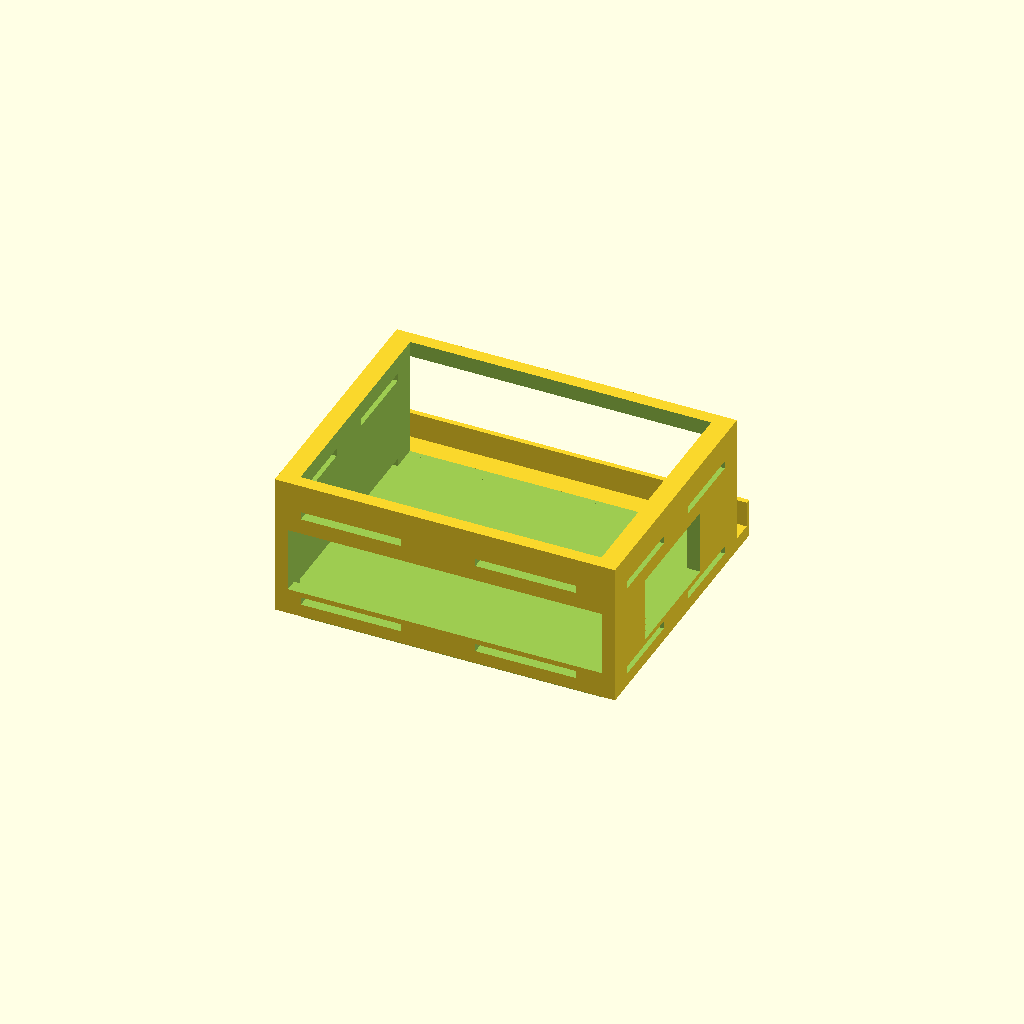
Cell 1: the model at its default parameters.
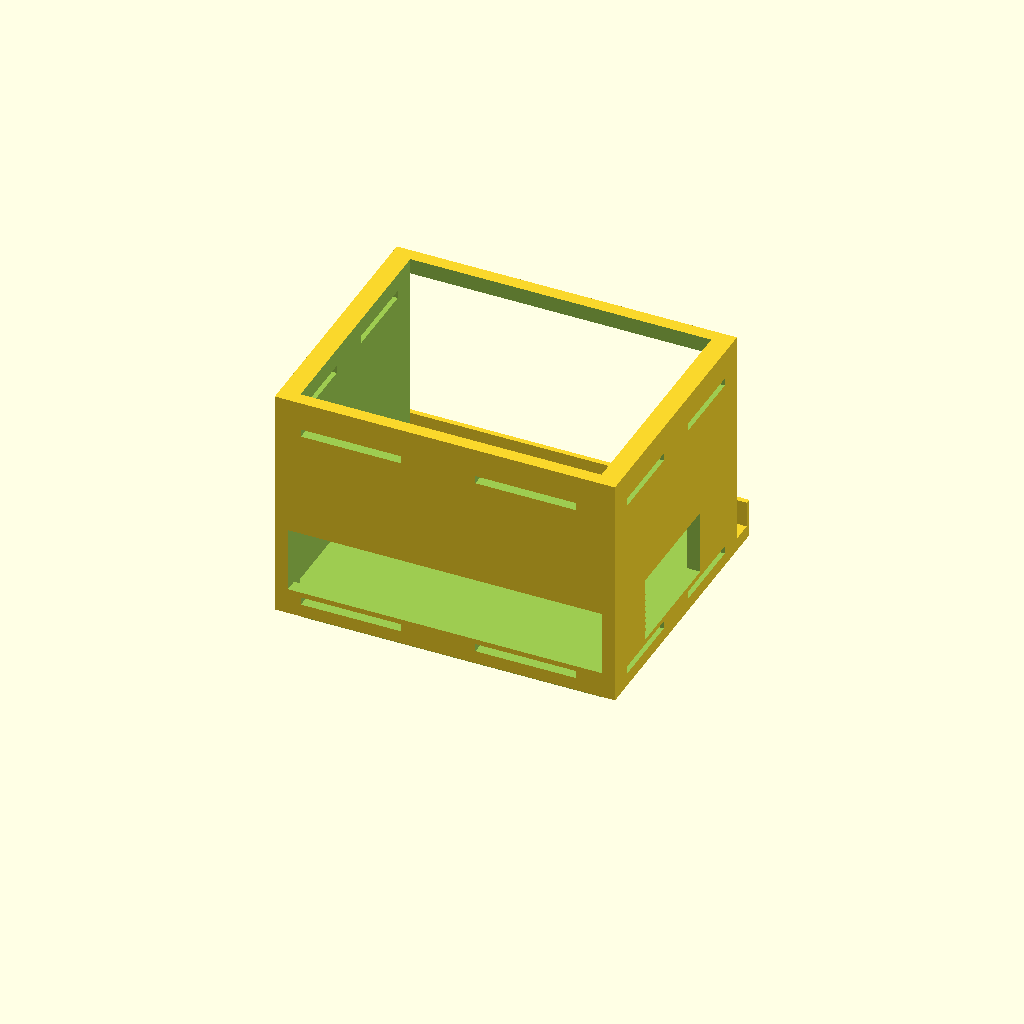
Cell 2: InnerH = 70 (everything else at default).
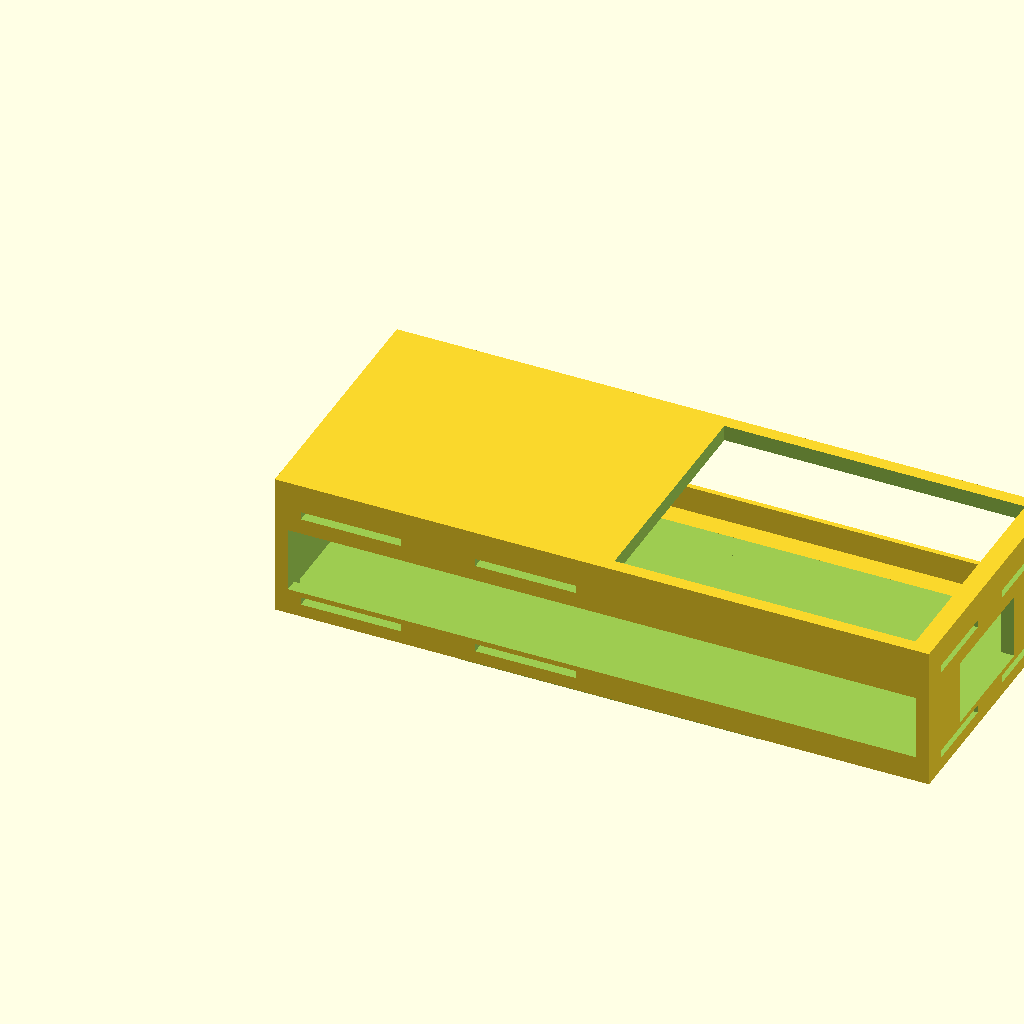
Cell 3 — InnerSW set to 240, the other parameters unchanged.
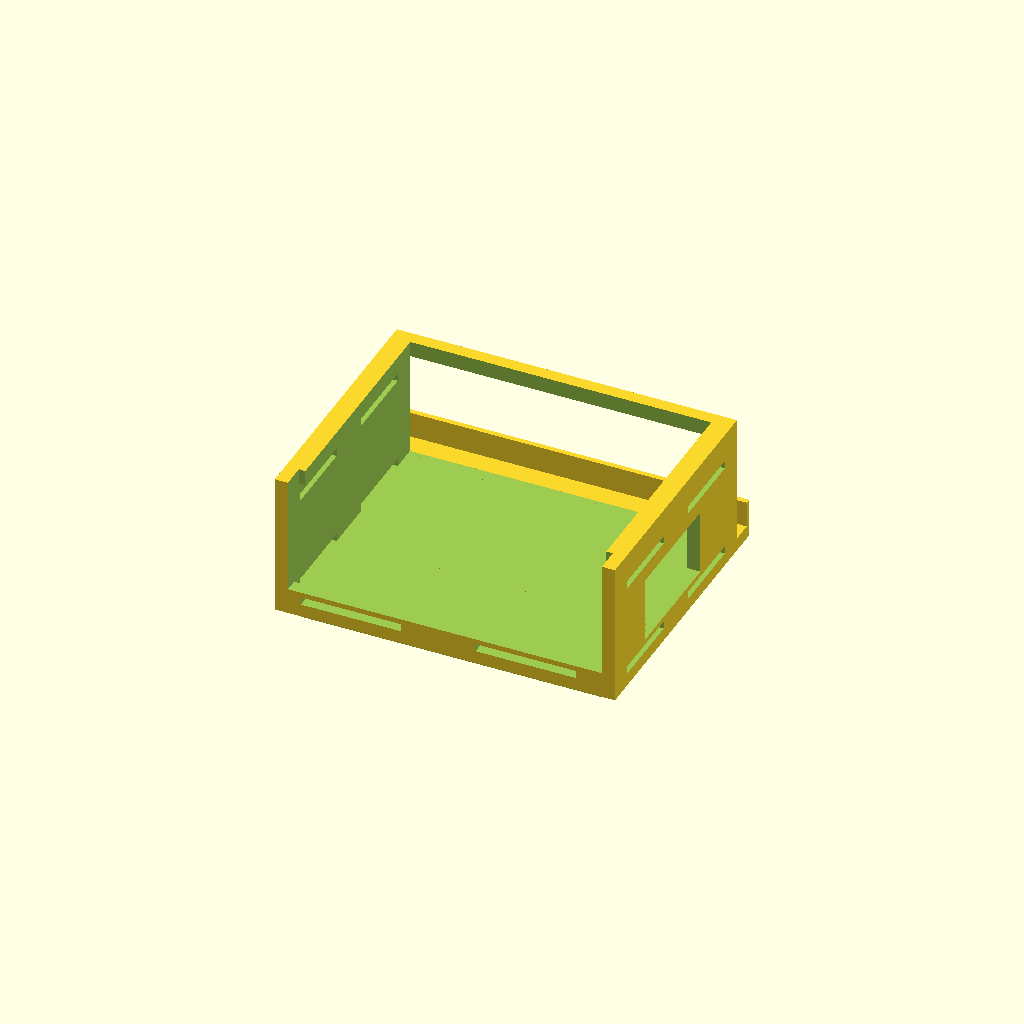
Cell 4 — Front set to 50, the other parameters unchanged.
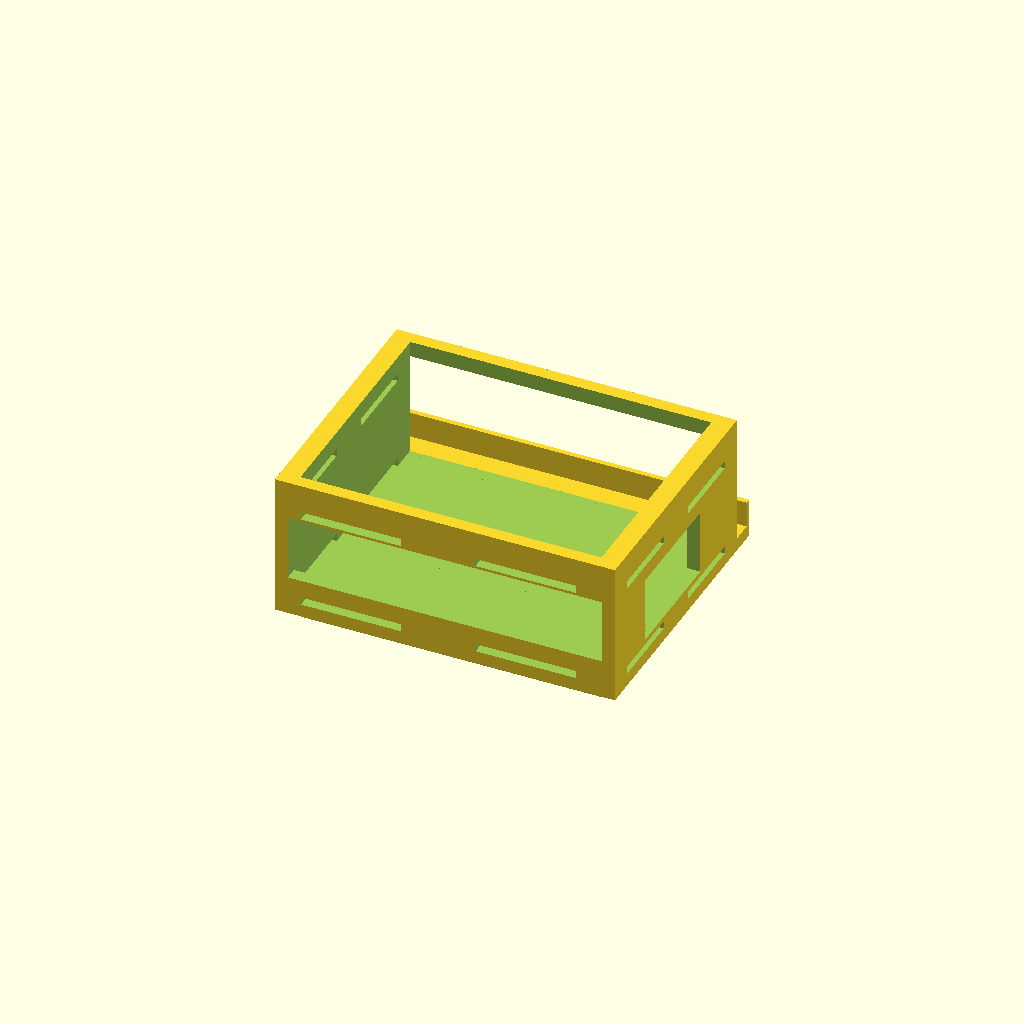
Cell 5 — DevFeet set to 10, the other parameters unchanged.
All cells are drawn from one camera (rotation 55°, 0°, 25°, orthographic, colour scheme Cornfield), so only the parameter changes between them.
The OpenSCAD source (hex-hapax2-stand.scad):
include <hEX-hAP-Vars.scad>;

InnerH=35;
InnerSW=120;
OuterSW=InnerSW+DW;
Front=25;
DevFeet=5;
SideCutH=25;
SideCutD=45;
SideCutPosD=25;
SideCutPosH=5;
VentH=3;

BoxFloor=LipH+Wall;
OuterH=LipH+InnerH+DW+DW;
TopVentH=BoxFloor+InnerH+Buff;
BottomVentH=BoxFloor;
LipXwidth=InnerSW-InnerW;
ExtraBack=8;


difference()
{
  cube([OuterSW,OuterD,OuterH]);
  //Main inner Cut
  translate([Wall,Wall,BoxFloor]) cube([InnerSW,InnerD,InnerH]); 
  //top Cut
  translate([LipXwidth+(Wall/2),Wall,BoxFloor]) cube([InnerW,InnerD,OuterH]); 

  //Front cut
  translate([Wall,-Buff,BoxFloor+DevFeet]) cube([InnerSW,DW,Front]);
  //Side Cut
  translate([InnerSW+Wall-Buff,SideCutPosD,BoxFloor+SideCutPosH]) cube([Wall+DB,SideCutD,SideCutH]); 
  //Back Cut
  translate([Wall,Wall,BoxFloor]) cube([InnerSW,OuterD,OuterH-TW]);

  
  // Top vents  
  translate([DW,-Buff,TopVentH]) cube([InnerW/3,OuterD+DB,VentH]);
  translate([((InnerW/3)*2),-Buff,TopVentH]) cube([InnerW/3,OuterD+DB,VentH]);
  translate([-Buff,DW,TopVentH]) cube([OuterSW+DB,InnerD/3,VentH]);
  translate([-Buff,((InnerD/3)*2),TopVentH]) cube([OuterSW+DB,InnerD/3,VentH]);
  
  // Bottom vents  
  translate([DW,-Buff,BottomVentH]) cube([InnerW/3,OuterD+DB,VentH]);
  translate([((InnerW/3)*2),-Buff,BottomVentH]) cube([InnerW/3,OuterD+DB,VentH]);
  translate([-Buff,DW,BottomVentH]) cube([OuterSW+DB,InnerD/3,VentH]);
  translate([-Buff,((InnerD/3)*2),BottomVentH]) cube([OuterSW+DB,InnerD/3,VentH]);
  
  //Stacking lip
  translate([-Buff,-Buff,-Buff]) cube([OuterSW+DB+Buff,Wall+Buff,LipH+Buff]);
  translate([-Buff,-Buff,-Buff]) cube([(LipXwidth/2)+Wall+Buff,OuterD+DB,LipH+Buff]);
  translate([InnerW+(LipXwidth/2)+Wall,-Buff,-Buff]) cube([LipXwidth+Wall,OuterD+Buff,LipH+Buff]);
  translate([-Buff,OuterD-Wall,-Buff]) cube([OuterSW+DB+Buff,Wall+DB+Buff,LipH+Buff]);
}
translate([0,OuterD,LipH]) cube([OuterSW,BackStopWall+ExtraBack,Wall]);
translate([0,OuterD+ExtraBack,BoxFloor]) cube([OuterSW,BackStopWall,DW]);
Parameter table extracted from the source (name, type, default, range or options):
InnerH: number, default 35
InnerSW: number, default 120
Front: number, default 25
DevFeet: number, default 5
SideCutH: number, default 25
SideCutD: number, default 45
SideCutPosD: number, default 25
SideCutPosH: number, default 5
VentH: number, default 3
ExtraBack: number, default 8
